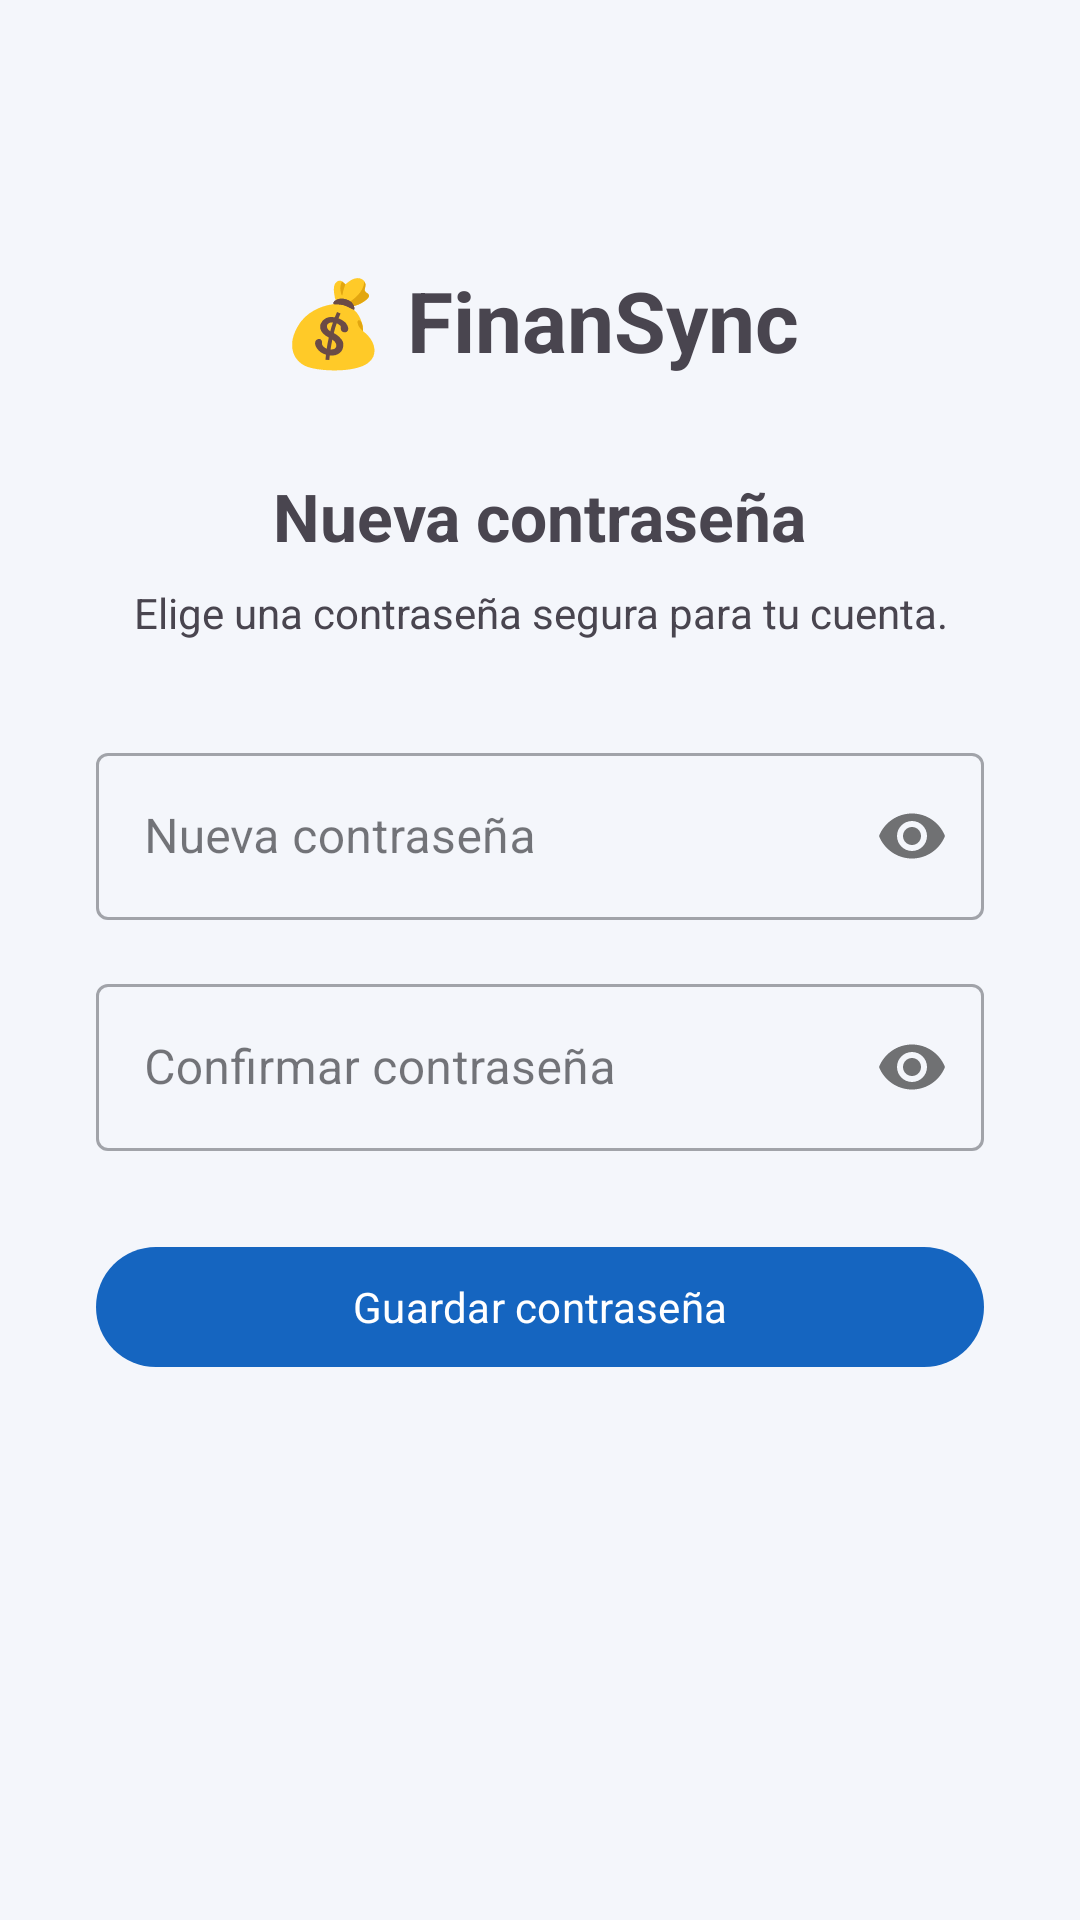

Write the Android layout XML for this screen, with the resource values it uses.
<!-- AndroidManifest.xml: application theme Theme.FinanSync -->
<!-- res/layout/fragment_reset_password.xml -->
<?xml version="1.0" encoding="utf-8"?>
<ScrollView
    xmlns:android="http://schemas.android.com/apk/res/android"
    xmlns:app="http://schemas.android.com/apk/res-auto"
    android:layout_width="match_parent"
    android:layout_height="match_parent"
    android:fillViewport="true">

    <LinearLayout
        android:layout_width="match_parent"
        android:layout_height="wrap_content"
        android:orientation="vertical"
        android:padding="32dp"
        android:gravity="center_horizontal">

        <TextView
            android:layout_width="wrap_content"
            android:layout_height="wrap_content"
            android:text="💰 FinanSync"
            android:textSize="28sp"
            android:textStyle="bold"
            android:layout_marginTop="56dp"/>

        <TextView
            android:layout_width="wrap_content"
            android:layout_height="wrap_content"
            android:text="Nueva contraseña"
            android:textSize="22sp"
            android:textStyle="bold"
            android:layout_marginTop="32dp"
            android:layout_marginBottom="8dp"/>

        <TextView
            android:layout_width="wrap_content"
            android:layout_height="wrap_content"
            android:text="Elige una contraseña segura para tu cuenta."
            android:textSize="14sp"
            android:layout_marginBottom="32dp"
            android:gravity="center"/>

        <com.google.android.material.textfield.TextInputLayout
            android:id="@+id/til_nueva_password"
            style="@style/Widget.MaterialComponents.TextInputLayout.OutlinedBox"
            android:layout_width="match_parent"
            android:layout_height="wrap_content"
            android:hint="Nueva contraseña"
            app:passwordToggleEnabled="true">
            <com.google.android.material.textfield.TextInputEditText
                android:id="@+id/et_nueva_password"
                android:layout_width="match_parent"
                android:layout_height="wrap_content"
                android:inputType="textPassword"
                android:imeOptions="actionNext"/>
        </com.google.android.material.textfield.TextInputLayout>

        <com.google.android.material.textfield.TextInputLayout
            android:id="@+id/til_confirmar_password"
            style="@style/Widget.MaterialComponents.TextInputLayout.OutlinedBox"
            android:layout_width="match_parent"
            android:layout_height="wrap_content"
            android:hint="Confirmar contraseña"
            android:layout_marginTop="16dp"
            app:passwordToggleEnabled="true">
            <com.google.android.material.textfield.TextInputEditText
                android:id="@+id/et_confirmar_password"
                android:layout_width="match_parent"
                android:layout_height="wrap_content"
                android:inputType="textPassword"
                android:imeOptions="actionDone"/>
        </com.google.android.material.textfield.TextInputLayout>

        <com.google.android.material.button.MaterialButton
            android:id="@+id/btn_guardar_password"
            android:layout_width="match_parent"
            android:layout_height="wrap_content"
            android:text="Guardar contraseña"
            android:layout_marginTop="28dp"/>

        <ProgressBar
            android:id="@+id/progress_reset"
            android:layout_width="wrap_content"
            android:layout_height="wrap_content"
            android:visibility="gone"
            android:layout_marginTop="16dp"/>

    </LinearLayout>
</ScrollView>
<!-- resources referenced by this layout -->
<resources>
  <style name="Theme.FinanSync" parent="Base.Theme.FinanSync" />
  <style name="Base.Theme.FinanSync" parent="Theme.Material3.DayNight.NoActionBar">
          
          <item name="colorPrimary">@color/colorPrimary</item>
          <item name="colorPrimaryContainer">@color/colorPrimaryContainer</item>
          <item name="colorOnPrimary">@color/colorOnPrimary</item>
          <item name="colorOnPrimaryContainer">@color/colorOnPrimaryContainer</item>
  
          
          <item name="colorSecondary">@color/colorSecondary</item>
          <item name="colorSecondaryContainer">@color/colorSecondaryContainer</item>
          <item name="colorOnSecondary">@color/colorOnSecondary</item>
  
          
          <item name="colorTertiary">@color/colorTertiary</item>
          <item name="colorTertiaryContainer">@color/colorTertiaryContainer</item>
  
          
          <item name="colorSurface">@color/colorSurface</item>
          <item name="colorSurfaceVariant">@color/colorSurfaceVariant</item>
          <item name="android:colorBackground">@color/colorBackground</item>
          <item name="colorOnSurface">@color/colorOnSurface</item>
          <item name="colorOnSurfaceVariant">@color/colorOnSurfaceVariant</item>
          <item name="colorOutline">@color/colorOutline</item>
          <item name="colorOutlineVariant">@color/colorOutlineVariant</item>
  
          
          <item name="colorError">@color/colorError</item>
          <item name="colorErrorContainer">@color/colorErrorContainer</item>
  
          
          <item name="android:fontFamily">sans-serif</item>
  
          
          <item name="android:statusBarColor">@color/colorPrimary</item>
          <item name="android:windowLightStatusBar" tools:targetApi="m">false</item>
  
          
          <item name="android:navigationBarColor">@color/colorSurface</item>
          <item name="android:windowLightNavigationBar" tools:targetApi="o_mr1">true</item>
      </style>
  <color name="colorPrimary">#1565C0</color>
  <color name="colorPrimaryContainer">#BBDEFB</color>
  <color name="colorOnPrimary">#FFFFFF</color>
  <color name="colorOnPrimaryContainer">#0D47A1</color>
  <color name="colorSecondary">#1976D2</color>
  <color name="colorSecondaryContainer">#DCEEFF</color>
  <color name="colorOnSecondary">#FFFFFF</color>
  <color name="colorTertiary">#00796B</color>
  <color name="colorTertiaryContainer">#B2DFDB</color>
  <color name="colorSurface">#FFFFFF</color>
  <color name="colorSurfaceVariant">#E8EEF7</color>
  <color name="colorBackground">#F4F6FB</color>
  <color name="colorOnSurface">#1A1C22</color>
  <color name="colorOnSurfaceVariant">#44474E</color>
  <color name="colorOutline">#74777F</color>
  <color name="colorOutlineVariant">#C4C6D0</color>
  <color name="colorError">#B00020</color>
  <color name="colorErrorContainer">#FFEBEE</color>
</resources>
